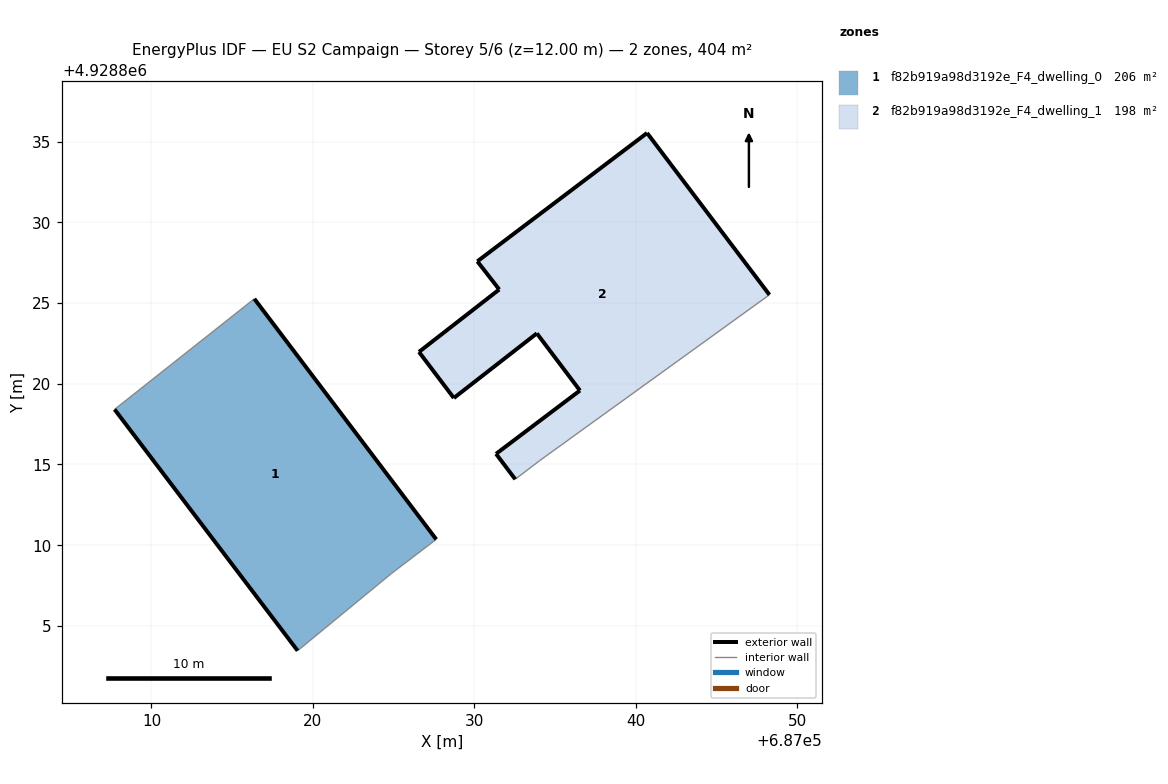
=== STOREY PLAN SPEC (per zone: floor XY polygon, exterior-wall plan segments, windows/doors) ===
zone 1: f82b919a98d3192e_F4_dwelling_0  (205.9 m²)
  floor: (687024.88, 4928808.25) (687027.64, 4928810.36) (687016.38, 4928825.26) (687007.72, 4928818.41) (687019.06, 4928803.46)
  exterior wall: (687019.06, 4928803.46) – (687007.72, 4928818.41)  [18.8 m]
  exterior wall: (687016.38, 4928825.26) – (687027.64, 4928810.36)  [18.7 m]
  interior walls: 3
zone 2: f82b919a98d3192e_F4_dwelling_1  (197.6 m²)
  floor: (687048.29, 4928825.51) (687040.71, 4928835.54) (687030.19, 4928827.59) (687031.55, 4928825.84) (687026.57, 4928821.97) (687028.73, 4928819.12) (687028.73, 4928819.12) (687033.88, 4928823.12) (687036.55, 4928819.58) (687031.35, 4928815.66) (687032.54, 4928814.09) (687034.06, 4928815.24)
  exterior wall: (687028.73, 4928819.12) – (687026.57, 4928821.97)  [3.6 m]
  exterior wall: (687026.57, 4928821.97) – (687031.55, 4928825.84)  [6.3 m]
  exterior wall: (687031.55, 4928825.84) – (687030.19, 4928827.59)  [2.2 m]
  exterior wall: (687030.19, 4928827.59) – (687040.71, 4928835.54)  [13.2 m]
  exterior wall: (687040.71, 4928835.54) – (687048.29, 4928825.51)  [12.6 m]
  exterior wall: (687032.54, 4928814.09) – (687031.35, 4928815.66)  [2.0 m]
  exterior wall: (687031.35, 4928815.66) – (687036.55, 4928819.58)  [6.5 m]
  exterior wall: (687036.55, 4928819.58) – (687033.88, 4928823.12)  [4.4 m]
  exterior wall: (687033.88, 4928823.12) – (687028.73, 4928819.12)  [6.5 m]
  exterior wall: (687028.73, 4928819.12) – (687028.73, 4928819.12)  [0.0 m]
  interior walls: 2

=== DERIVED (storey summary) ===
Building: EU S2 Campaign
Storey: 5 of 6  (floor level z = 12.00 m)
Storey gross floor area: 403.5 m²
Zones on this storey: 2
  - f82b919a98d3192e_F4_dwelling_0: floor 205.9 m²; exterior wall 37.4 m (112.3 m²); WWR 0.0%
  - f82b919a98d3192e_F4_dwelling_1: floor 197.6 m²; exterior wall 57.3 m (171.8 m²); WWR 0.0%
Zone adjacency: (none detected)